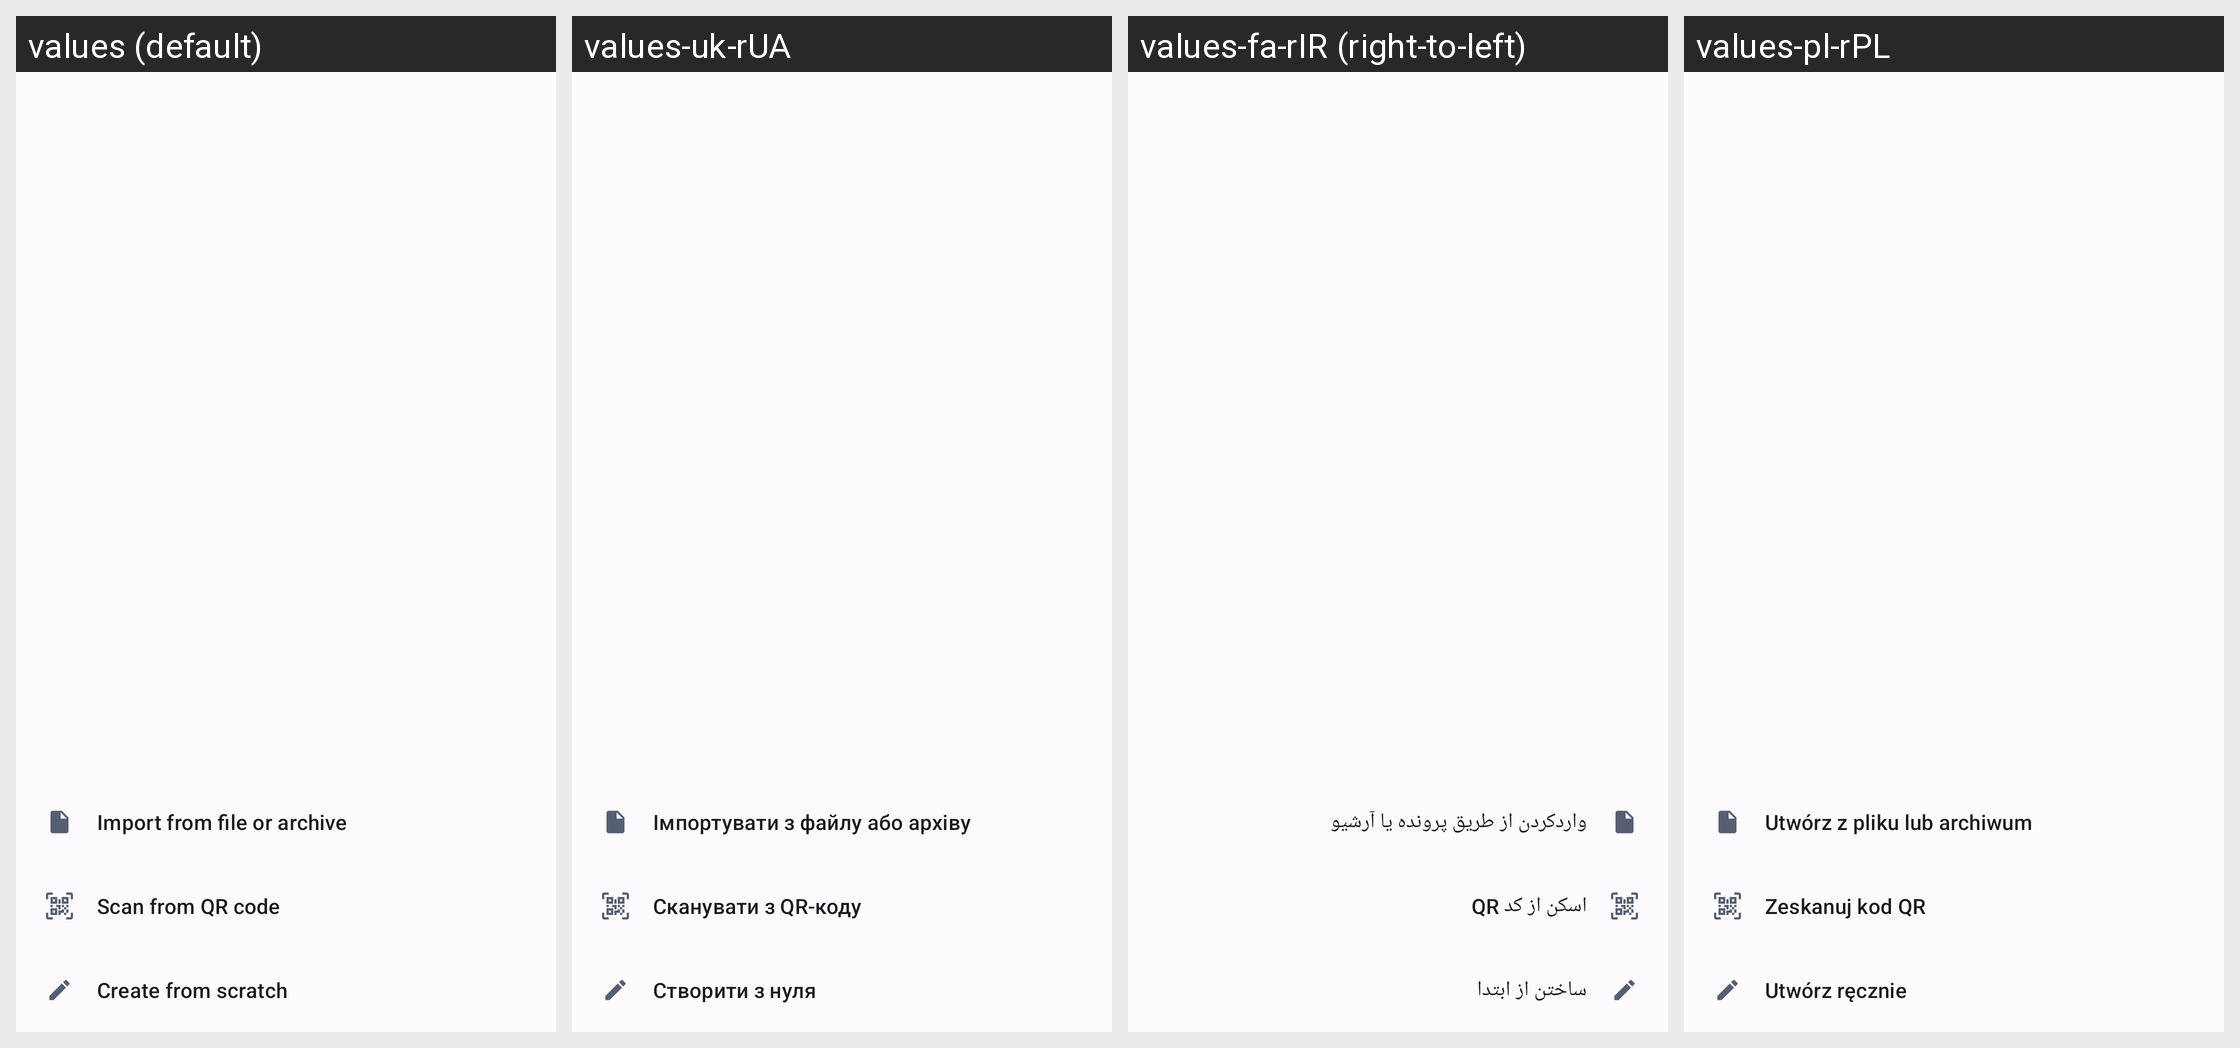

Strings drawn on this Android screen and how each of the app's shown locales translates them:
Android screen res/layout/add_tunnels_bottom_sheet.xml rendered under 4 locales, left to right: values (default), values-uk-rUA, values-fa-rIR (right-to-left), values-pl-rPL. Device: Nexus 5 (rendered at 1080×1920; each locale shown at half size, 540×960, under a caption strip naming it); theme AppTheme.
Other locales in the repository, not shown: values-ar-rSA, values-ca-rES, values-cs-rCZ, values-da-rDK, values-de, values-el-rGR, values-es-rES, values-et-rEE, values-fi-rFI, values-fr, values-hi, values-hi-rIN, values-hu-rHU, values-in, values-it, values-ja, values-ko-rKR, values-nl-rNL, values-no-rNO, values-pa-rIN, values-pt-rBR, values-pt-rPT, values-ro-rRO, values-ru, values-si-rLK, values-sk-rSK, values-sl, values-sv-rSE, values-tr-rTR, values-vi-rVN, values-zh-rCN, values-zh-rTW.
Strings drawn on this screen, with the default value and each locale's value (text and hints the layout hard-codes, and strings that could not be matched under every locale, appear in the picture but are not listed):

create_from_file
  values: Import from file or archive
  values-uk-rUA: Імпортувати з файлу або архіву
  values-fa-rIR: واردکردن از طریق پرونده یا آرشیو
  values-pl-rPL: Utwórz z pliku lub archiwum

create_from_qr_code
  values: Scan from QR code
  values-uk-rUA: Сканувати з QR-коду
  values-fa-rIR: اسکن از کد QR
  values-pl-rPL: Zeskanuj kod QR

create_empty
  values: Create from scratch
  values-uk-rUA: Створити з нуля
  values-fa-rIR: ساختن از ابتدا
  values-pl-rPL: Utwórz ręcznie
